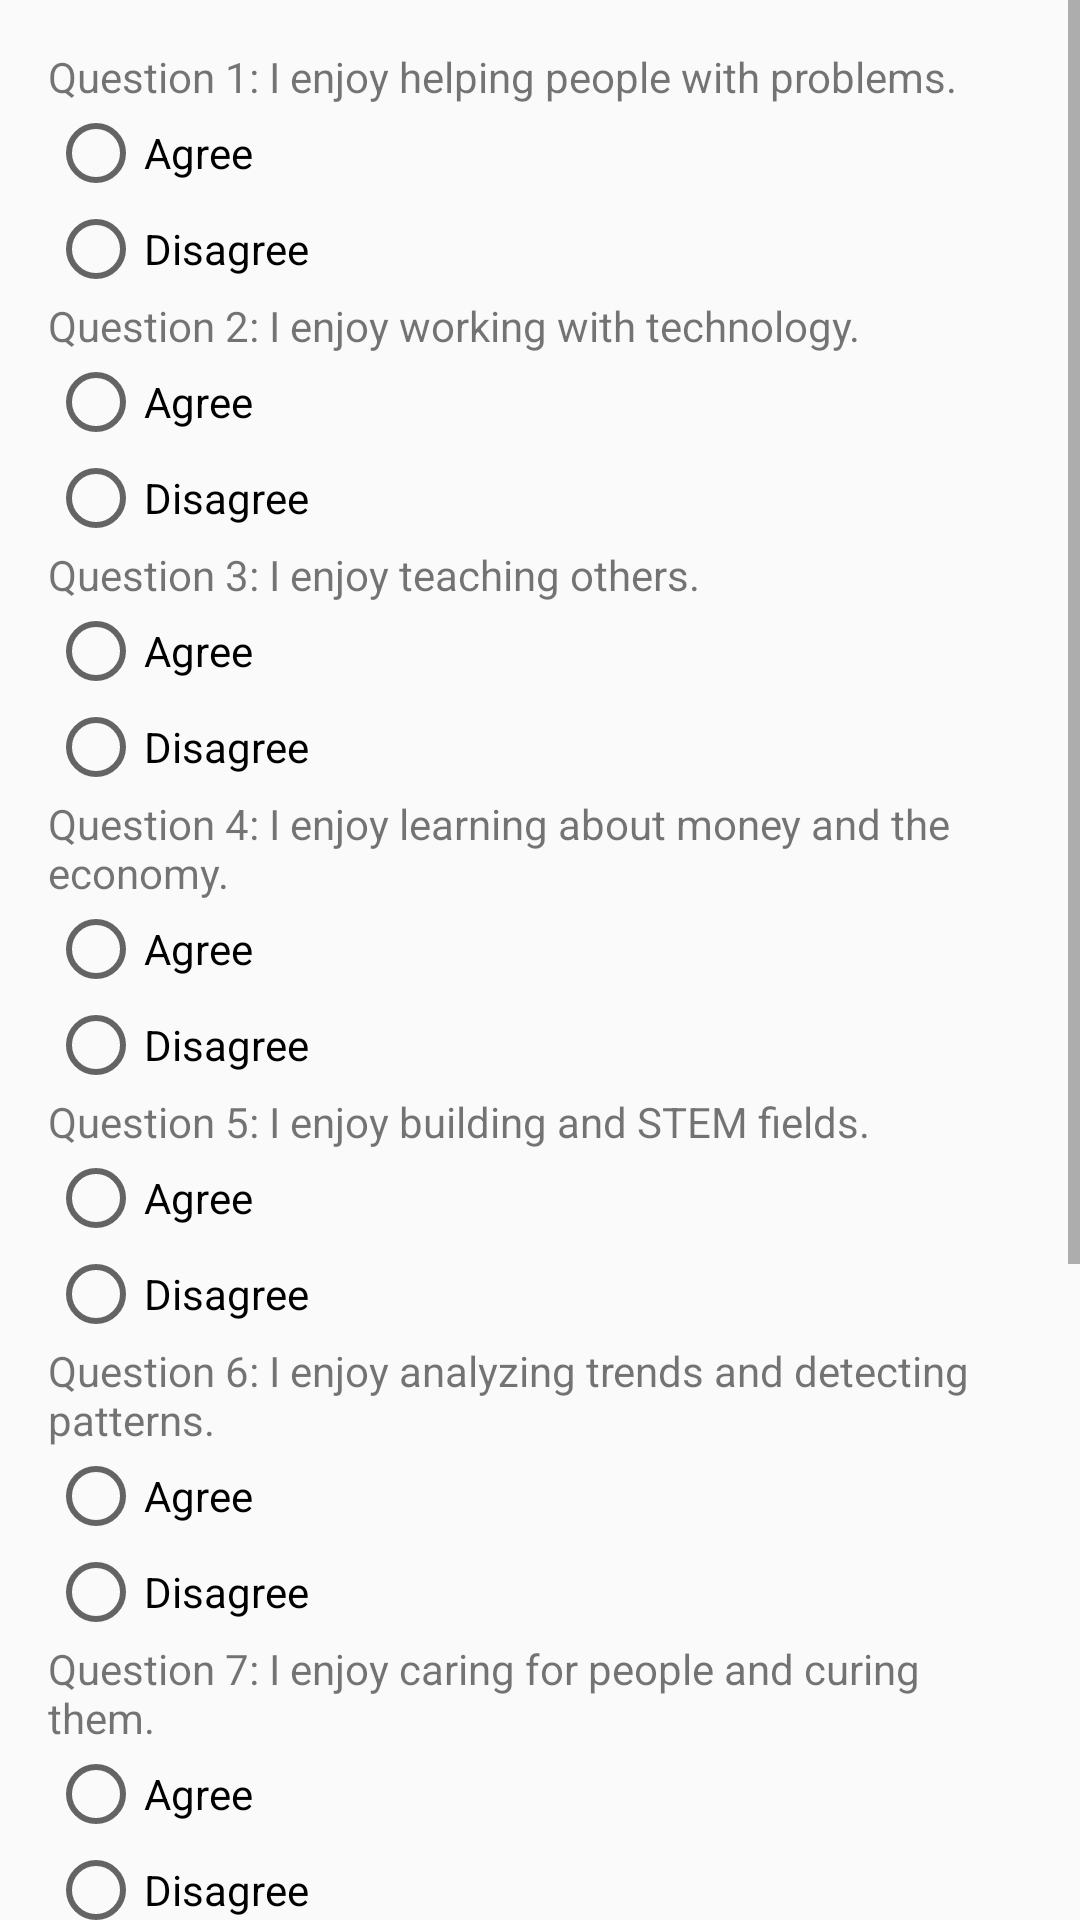

Reconstruct the res/layout file that produces this screen, plus the resources it refers to.
<!-- AndroidManifest.xml: application theme Theme.Schedbuddy -->
<!-- res/layout/career_quiz.xml -->
<?xml version="1.0" encoding="utf-8"?>
<ScrollView
    xmlns:android="http://schemas.android.com/apk/res/android"
    android:layout_width="match_parent"
    android:layout_height="match_parent">

    <LinearLayout
        android:layout_width="match_parent"
        android:layout_height="wrap_content"
        android:orientation="vertical"
        android:padding="16dp">

        <TextView
            android:id="@+id/socialMajor"
            android:layout_width="match_parent"
            android:layout_height="wrap_content"
            android:text="Question 1: I enjoy helping people with problems."/>

        <RadioGroup
            android:id="@+id/group1"
            android:layout_width="match_parent"
            android:layout_height="wrap_content">

            <RadioButton
                android:id="@+id/agree1"
                android:layout_width="match_parent"
                android:layout_height="wrap_content"
                android:text="Agree"/>

            <RadioButton
                android:id="@+id/agree2"
                android:layout_width="match_parent"
                android:layout_height="wrap_content"
                android:text="Disagree"/>

        </RadioGroup>

        <TextView
            android:id="@+id/iTMajor"
            android:layout_width="match_parent"
            android:layout_height="wrap_content"
            android:text="Question 2: I enjoy working with technology."/>

        <RadioGroup
            android:id="@+id/group2"
            android:layout_width="match_parent"
            android:layout_height="wrap_content">

            <RadioButton
                android:id="@+id/agree3"
                android:layout_width="match_parent"
                android:layout_height="wrap_content"
                android:text="Agree"/>

            <RadioButton
                android:id="@+id/agree4"
                android:layout_width="match_parent"
                android:layout_height="wrap_content"
                android:text="Disagree"/>

        </RadioGroup>

        <TextView
            android:id="@+id/eduMajor"
            android:layout_width="match_parent"
            android:layout_height="wrap_content"
            android:text="Question 3: I enjoy teaching others."/>

        <RadioGroup
            android:id="@+id/group3"
            android:layout_width="match_parent"
            android:layout_height="wrap_content">

            <RadioButton
                android:id="@+id/agree5"
                android:layout_width="match_parent"
                android:layout_height="wrap_content"
                android:text="Agree"/>

            <RadioButton
                android:id="@+id/agree6"
                android:layout_width="match_parent"
                android:layout_height="wrap_content"
                android:text="Disagree"/>

        </RadioGroup>

        <TextView
            android:id="@+id/businessMajor"
            android:layout_width="match_parent"
            android:layout_height="wrap_content"
            android:text="Question 4: I enjoy learning about money and the economy."/>

        <RadioGroup
            android:id="@+id/group4"
            android:layout_width="match_parent"
            android:layout_height="wrap_content">

            <RadioButton
                android:id="@+id/agree7"
                android:layout_width="match_parent"
                android:layout_height="wrap_content"
                android:text="Agree"/>

            <RadioButton
                android:id="@+id/agree8"
                android:layout_width="match_parent"
                android:layout_height="wrap_content"
                android:text="Disagree"/>

        </RadioGroup>

        <TextView
            android:id="@+id/engineMajor"
            android:layout_width="match_parent"
            android:layout_height="wrap_content"
            android:text="Question 5: I enjoy building and STEM fields."/>

        <RadioGroup
            android:id="@+id/group5"
            android:layout_width="match_parent"
            android:layout_height="wrap_content">

            <RadioButton
                android:id="@+id/agree9"
                android:layout_width="match_parent"
                android:layout_height="wrap_content"
                android:text="Agree"/>

            <RadioButton
                android:id="@+id/agree10"
                android:layout_width="match_parent"
                android:layout_height="wrap_content"
                android:text="Disagree"/>

        </RadioGroup>

        <TextView
            android:id="@+id/adsMajor"
            android:layout_width="match_parent"
            android:layout_height="wrap_content"
            android:text="Question 6: I enjoy analyzing trends and detecting patterns."/>

        <RadioGroup
            android:id="@+id/group6"
            android:layout_width="match_parent"
            android:layout_height="wrap_content">

            <RadioButton
                android:id="@+id/agree11"
                android:layout_width="match_parent"
                android:layout_height="wrap_content"
                android:text="Agree"/>

            <RadioButton
                android:id="@+id/agree12"
                android:layout_width="match_parent"
                android:layout_height="wrap_content"
                android:text="Disagree"/>

        </RadioGroup>

        <TextView
            android:id="@+id/doctorMajor"
            android:layout_width="match_parent"
            android:layout_height="wrap_content"
            android:text="Question 7: I enjoy caring for people and curing them."/>

        <RadioGroup
            android:id="@+id/group7"
            android:layout_width="match_parent"
            android:layout_height="wrap_content">

            <RadioButton
                android:id="@+id/agree13"
                android:layout_width="match_parent"
                android:layout_height="wrap_content"
                android:text="Agree"/>

            <RadioButton
                android:id="@+id/agree14"
                android:layout_width="match_parent"
                android:layout_height="wrap_content"
                android:text="Disagree"/>

        </RadioGroup>

        <TextView
            android:id="@+id/mathMajor"
            android:layout_width="match_parent"
            android:layout_height="wrap_content"
            android:text="Question 8: Math is my favorite subject."/>

        <RadioGroup
            android:id="@+id/group8"
            android:layout_width="match_parent"
            android:layout_height="wrap_content">

            <RadioButton
                android:id="@+id/agree15"
                android:layout_width="match_parent"
                android:layout_height="wrap_content"
                android:text="Agree"/>

            <RadioButton
                android:id="@+id/agree16"
                android:layout_width="match_parent"
                android:layout_height="wrap_content"
                android:text="Disagree"/>

        </RadioGroup>

        <TextView
            android:id="@+id/scienceMajor"
            android:layout_width="match_parent"
            android:layout_height="wrap_content"
            android:text="Question 9: I enjoy researching and innovating."/>

        <RadioGroup
            android:id="@+id/group9"
            android:layout_width="match_parent"
            android:layout_height="wrap_content">

            <RadioButton
                android:id="@+id/agree17"
                android:layout_width="match_parent"
                android:layout_height="wrap_content"
                android:text="Agree"/>

            <RadioButton
                android:id="@+id/agree18"
                android:layout_width="match_parent"
                android:layout_height="wrap_content"
                android:text="Disagree"/>

        </RadioGroup>

        <Button
            android:id="@+id/submitButton2"
            android:layout_width="wrap_content"
            android:layout_height="wrap_content"
            android:text="Submit"/>

        <Button
            android:id="@+id/spaceButton3"
            android:layout_width="wrap_content"
            android:layout_height="wrap_content"
            android:visibility="invisible"
            android:text=""/>

        <Button
            android:id="@+id/spaceButton4"
            android:layout_width="wrap_content"
            android:layout_height="wrap_content"
            android:visibility="invisible"
            android:text=""/>

    </LinearLayout>
</ScrollView>
<!-- resources referenced by this layout -->
<resources>
  <style name="Theme.Schedbuddy" parent="android:Theme.Material.Light.NoActionBar" />
</resources>
